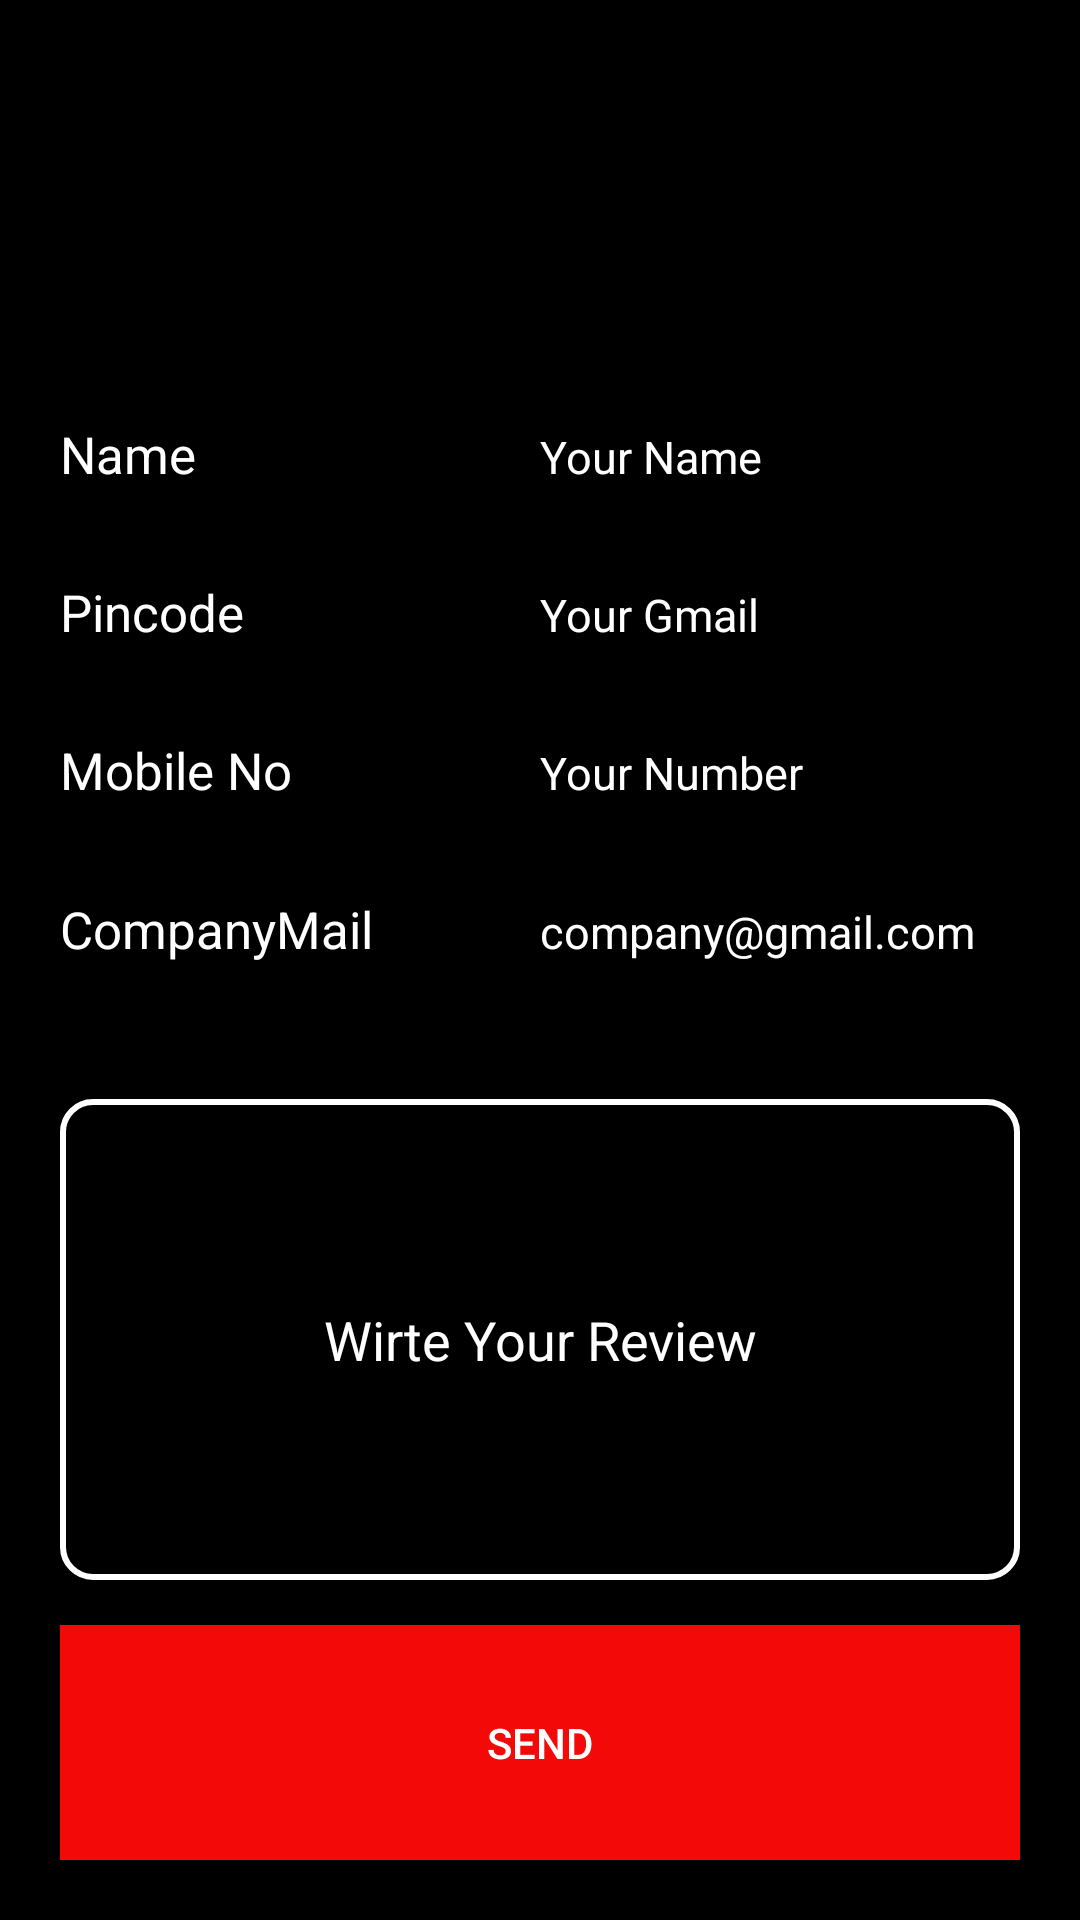

Android layout source for this screen:
<!-- AndroidManifest.xml: application theme AppTheme -->
<!-- res/layout/fragment_account.xml -->
<LinearLayout xmlns:android="http://schemas.android.com/apk/res/android"
    xmlns:tools="http://schemas.android.com/tools"
    android:layout_width="match_parent"
    android:layout_height="match_parent"
    android:background="#000"
    android:padding="20dp"
    android:weightSum="7.0"
    android:orientation="vertical"
    tools:context="com.example.chinna.deliveryapp.AccountFragment">

    

    <ImageView
        android:layout_width="wrap_content"
        android:layout_height="60dp"
        android:layout_weight="1.0"
        android:layout_gravity="center"
        android:src="@drawable/account"/>

    <LinearLayout
        android:layout_width="match_parent"
        android:layout_height="wrap_content"
        android:layout_weight="1.0"
        android:weightSum="2.0"
        android:layout_marginTop="30dp"
        android:orientation="horizontal">

        <TextView
            android:layout_width="match_parent"
            android:layout_height="wrap_content"
            android:textColor="#fff"
            android:layout_weight="1.0"
            android:textSize="17dp"
            android:text="Name"/>

        <TextView
            android:layout_width="match_parent"
            android:layout_height="wrap_content"
            android:textColor="#fff"
            android:layout_weight="1.0"
            android:textSize="15dp"
            android:text="Your Name"/>


    </LinearLayout>

    <LinearLayout
        android:layout_width="match_parent"
        android:layout_height="wrap_content"
        android:layout_weight="1.0"
        android:weightSum="2.0"
        android:orientation="horizontal">

        <TextView
            android:layout_width="match_parent"
            android:layout_height="wrap_content"
            android:textColor="#fff"
            android:layout_weight="1.0"
            android:textSize="17dp"
            android:text="Pincode"/>

        <TextView
            android:layout_width="match_parent"
            android:layout_height="wrap_content"
            android:id="@+id/pincode"
            android:textColor="#fff"
            android:layout_weight="1.0"
            android:textSize="15dp"
            android:text="Your Gmail"/>


    </LinearLayout>

    <LinearLayout
        android:layout_width="match_parent"
        android:layout_height="wrap_content"
        android:layout_weight="1.0"
        android:weightSum="2.0"
        android:orientation="horizontal">

        <TextView
            android:layout_width="match_parent"
            android:layout_height="wrap_content"
            android:textColor="#fff"
            android:layout_weight="1.0"
            android:textSize="17dp"
            android:text="Mobile No"/>

        <TextView
            android:layout_width="match_parent"
            android:layout_height="wrap_content"
            android:textColor="#fff"
            android:layout_weight="1.0"
            android:textSize="15dp"
            android:text="Your Number"/>


    </LinearLayout>

    <LinearLayout
        android:layout_width="match_parent"
        android:layout_height="wrap_content"
        android:layout_weight="1.0"
        android:weightSum="2.0"
        android:orientation="horizontal">

        <TextView
            android:layout_width="match_parent"
            android:layout_height="wrap_content"
            android:textColor="#fff"
            android:layout_weight="1.0"
            android:textSize="17dp"
            android:text="CompanyMail"/>

        <TextView
            android:layout_width="match_parent"
            android:layout_height="wrap_content"
            android:textColor="#fff"
            android:layout_weight="1.0"
            android:textSize="15dp"
            android:text="company@gmail.com"/>


    </LinearLayout>


    <EditText
        android:layout_width="match_parent"
        android:layout_height="130dp"
        android:layout_weight="1.0"
        android:hint="Wirte Your Review"
        android:layout_marginTop="15dp"
        android:textColorHint="#fff"
        android:gravity="center"
        android:background="@drawable/buttons"
        />
    <Button
        android:layout_width="match_parent"
        android:layout_height="wrap_content"
        android:layout_weight="1.0"
        android:text="SEND"
        android:textColor="#fff"
        android:background="#f40909"
        android:layout_marginTop="15dp"/>
</LinearLayout>
<!-- resources referenced by this layout -->
<resources>
  <!-- drawable buttons (drawable) -->
  <?xml version="1.0" encoding="utf-8"?>
  <shape xmlns:android="http://schemas.android.com/apk/res/android" android:shape="rectangle" >
  
      <corners
          android:radius="10dp"
          />
      <stroke
          android:width="2dp"
          android:color="#ffffff"
          />
  </shape>
  <style name="AppTheme" parent="Theme.AppCompat.Light.NoActionBar">
          
          <item name="colorPrimary">@color/colorPrimary</item>
          <item name="colorPrimaryDark">@color/colorPrimaryDark</item>
          <item name="colorAccent">@color/colorAccent</item>
      </style>
  <color name="colorPrimary">#125688</color>
  <color name="colorPrimaryDark">#125688</color>
  <color name="colorAccent">#c8e8ff</color>
</resources>
